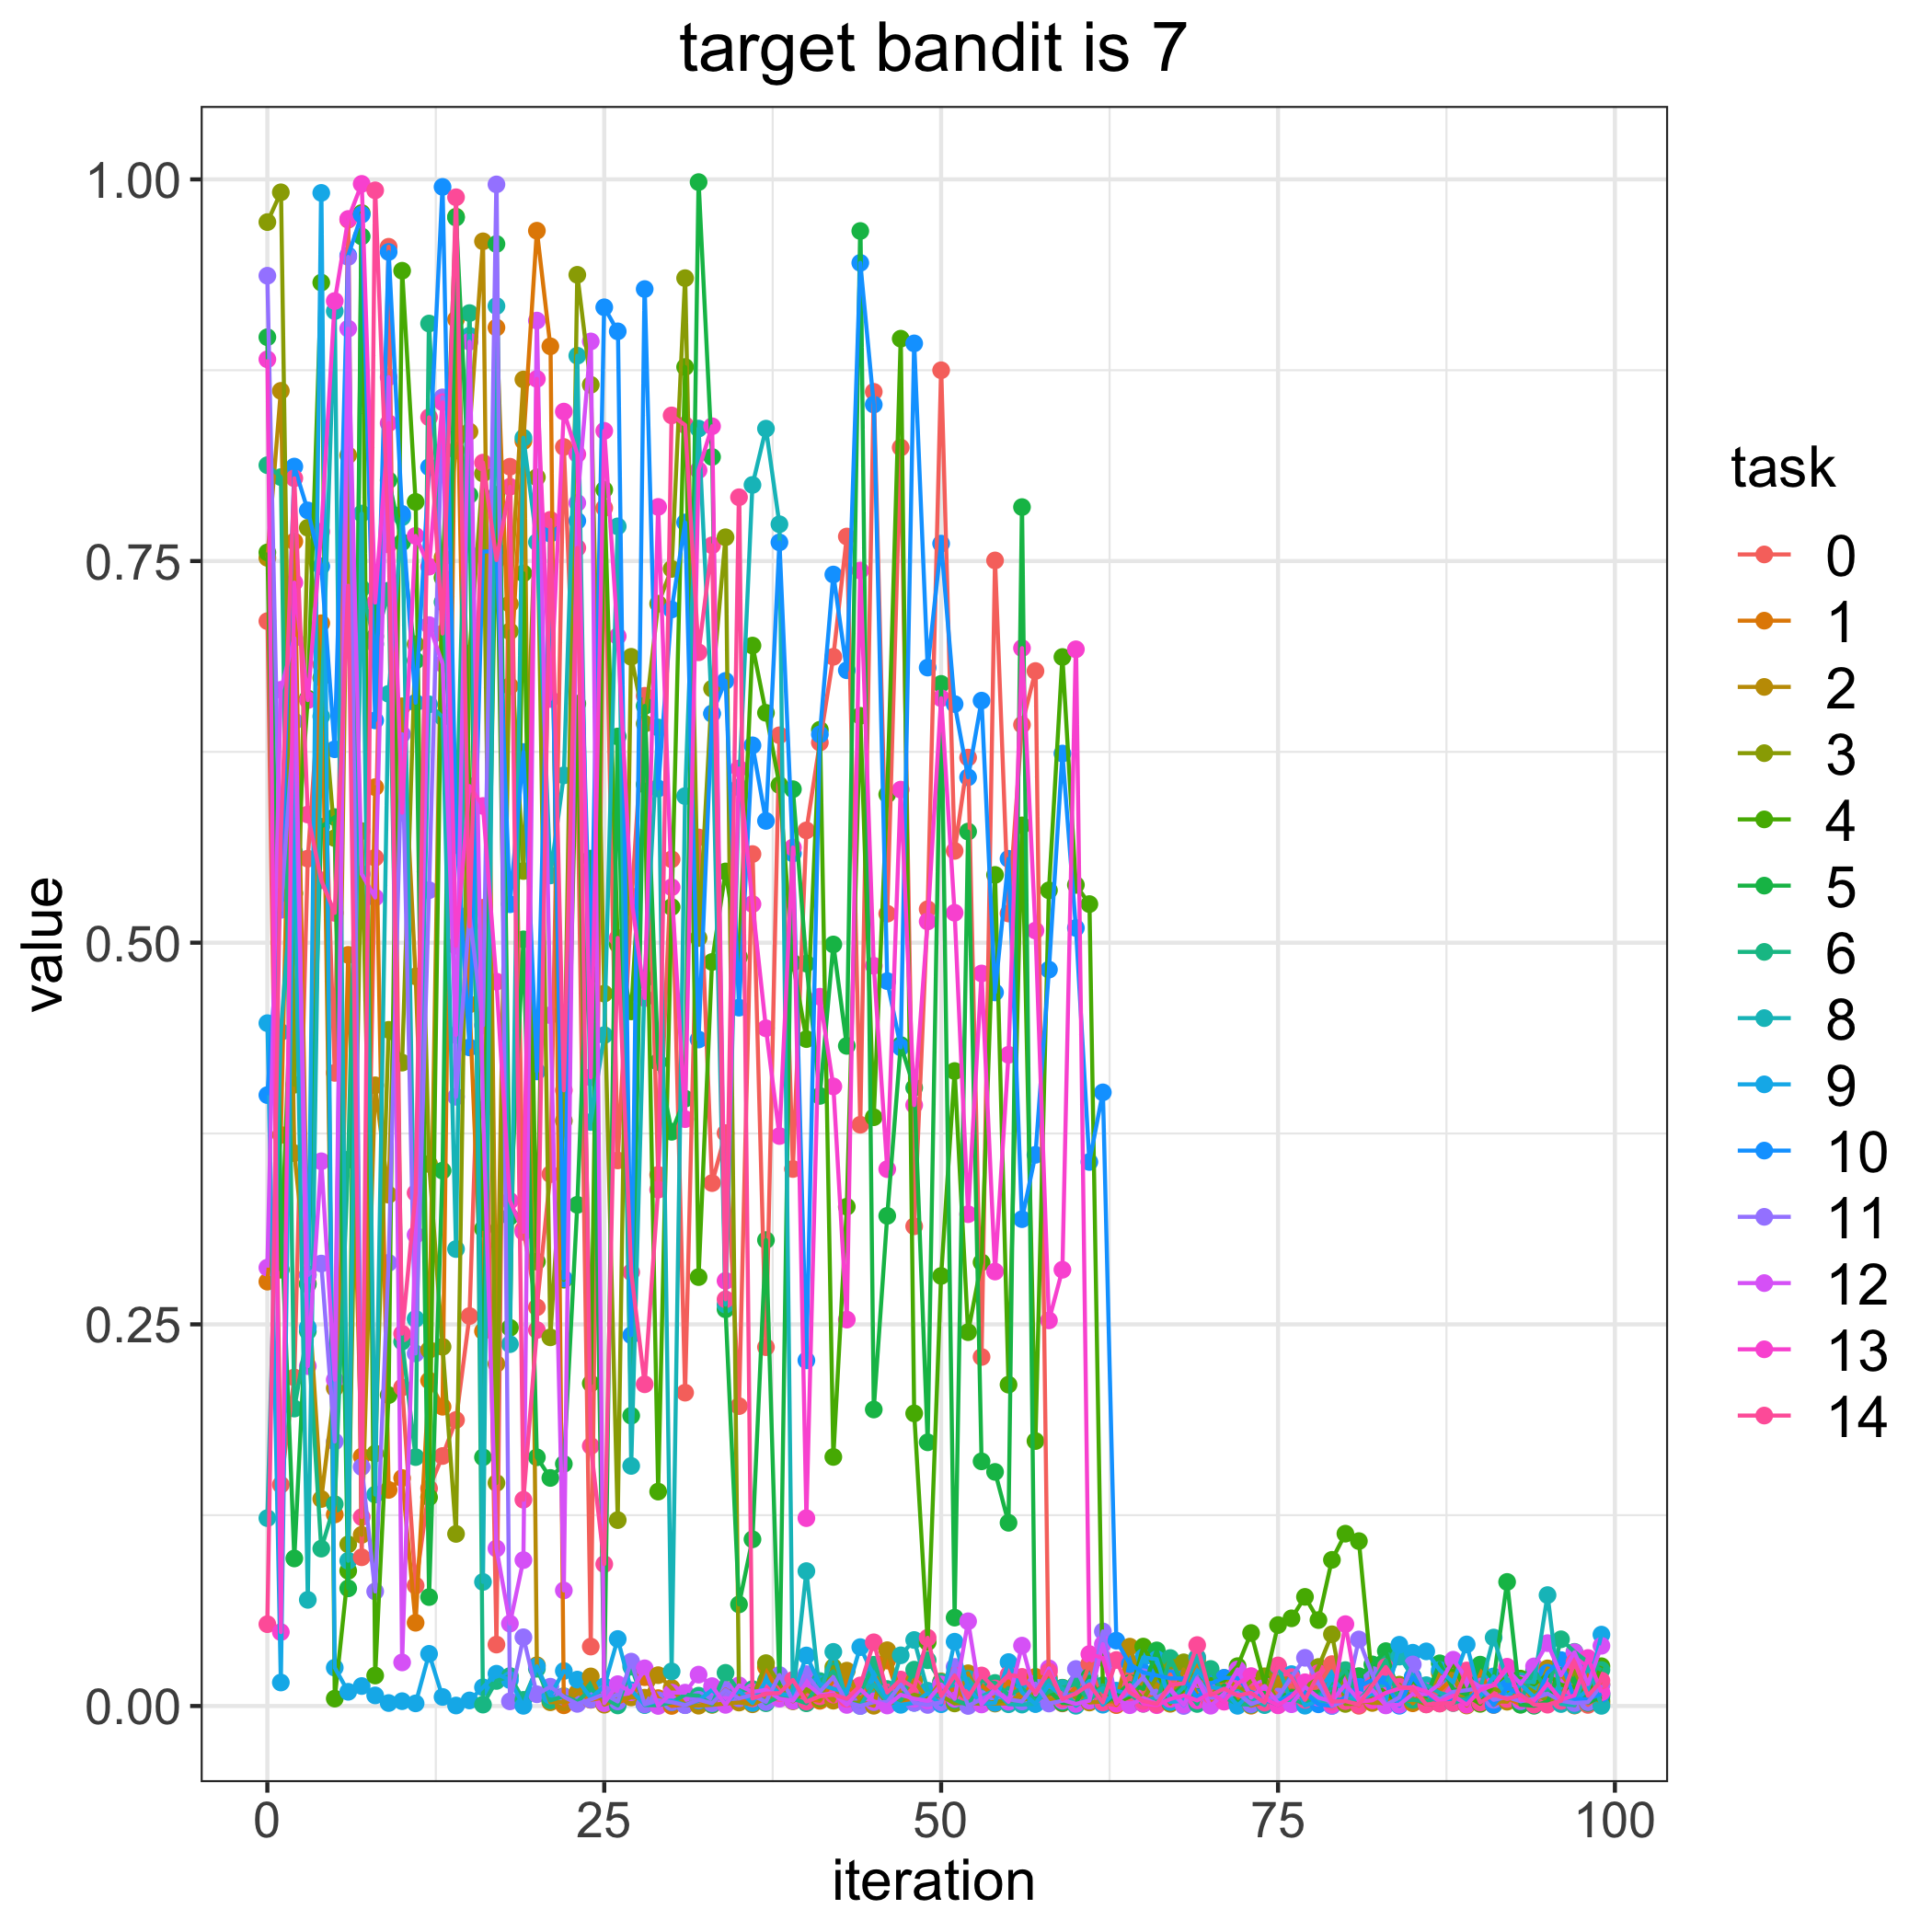

The file beside this chart, header and first rows:
, 0, 1, 2, 3, 4, 5, 6, 8, 9, 10, 11, 12, 13, 14
0, 0.7106, 0.278, 0.7521, 0.972, 0.7556, 0.8966, 0.8128, 0.1231, 0.4473, 0.4002, 0.9369, 0.2871, 0.8821, 0.05359
1, 0.1449, 0.3741, 0.8615, 0.9915, 0.2858, 0.3229, 0.805, 0.4415, 0.01539, 0.5299, 0.5215, 0.6657, 0.04841, 0.5699
2, 0.2152, 0.7628, 0.3621, 0.407, 0.5324, 0.09665, 0.1948, 0.5592, 0.6112, 0.8119, 0.645, 0.6996, 0.7359, 0.8042
3, 0.5551, 0.2827, 0.2769, 0.7718, 0.6599, 0.2762, 0.2454, 0.06955, 0.248, 0.7831, 0.2822, 0.2226, 0.6589, 0.584
4, 0.6821, 0.7093, 0.1356, 0.6735, 0.9324, 0.5759, 0.1031, 0.6482, 0.9912, 0.7465, 0.2898, 0.3568, 0.7692, 0.5409
5, 0.4147, 0.1255, 0.2082, 0.5685, 0.004846, 0.5823, 0.1322, 0.9137, 0.0251, 0.6267, 0.1733, 0.2137, 0.9203, 0.5195
6, 0.9736, 0.492, 0.8193, 0.1059, 0.08857, 0.07708, 0.3579, 0.09514, 0.009313, 0.9501, 0.9492, 0.9022, 0.9741, 0.7338
7, 0.09743, 0.1634, 0.1121, 0.5731, 0.978, 0.9626, 0.732, 0.7811, 0.01309, 0.977, 0.1566, 0.545, 0.997, 0.1238
8, 0.5557, 0.6019, 0.4066, 0.1654, 0.01997, 0.7006, 0.6956, 0.1385, 0.006935, 0.6456, 0.07505, 0.5296, 0.7228, 0.9928
9, 0.9559, 0.1416, 0.3349, 0.4429, 0.2037, 0.8029, 0.7306, 0.663, 0.001948, 0.9524, 0.2903, 0.8705, 0.8403, 0.7608
10, 0.2087, 0.1493, 0.6549, 0.4214, 0.9402, 0.7623, 0.2387, 0.7787, 0.003165, 0.7809, 0.6366, 0.02856, 0.5852, 0.2439
11, 0.07889, 0.05453, 0.4779, 0.6955, 0.7887, 0.6848, 0.163, 0.2536, 0.001728, 0.6572, 0.2309, 0.3086, 0.7665, 0.3361
12, 0.1425, 0.2132, 0.2332, 0.355, 0.1367, 0.07136, 0.9056, 0.6561, 0.03416, 0.8115, 0.5344, 0.708, 0.7463, 0.8442
13, 0.1638, 0.196, 0.7523, 0.2353, 0.7391, 0.3507, 0.7231, 0.6478, 0.005937, 0.9951, 0.8572, 0.6827, 0.854, 0.7025
14, 0.1873, 0.9083, 0.8225, 0.1127, 0.9756, 0.975, 0.5641, 0.2993, 0.0003199, 0.5755, 0.3991, 0.4395, 0.498, 0.9883
15, 0.2554, 0.4596, 0.8348, 0.6895, 0.5946, 0.7932, 0.9124, 0.8976, 0.003645, 0.4314, 0.5188, 0.8937, 0.6026, 0.5107
16, 0.5229, 0.2455, 0.9594, 0.8073, 0.3126, 0.1629, 0.000922, 0.08128, 0.01227, 0.7562, 0.4459, 0.3906, 0.5896, 0.8145
17, 0.04024, 0.9029, 0.2241, 0.1461, 0.7934, 0.9577, 0.01642, 0.917, 0.02115, 0.7566, 0.9967, 0.1032, 0.4745, 0.7506
18, 0.8118, 0.6681, 0.7219, 0.704, 0.2478, 0.3205, 0.01964, 0.237, 0.01695, 0.5252, 0.003048, 0.05397, 0.3309, 0.7986
19, 0.3122, 0.8285, 0.8689, 0.547, 0.742, 0.5022, 0.004013, 0.8308, 0.0001202, 0.6249, 0.04503, 0.09558, 0.3106, 0.1351
20, 0.2612, 0.9664, 0.02672, 0.8048, 0.2911, 0.1629, 0.0244, 0.7623, 0.02599, 0.4157, 0.007688, 0.9075, 0.8693, 0.2463
21, 0.3484, 0.8907, 0.002457, 0.2415, 0.7729, 0.1494, 0.003668, 0.5441, 0.006874, 0.7679, 0.01264, 0.4525, 0.6596, 0.777
22, 0.8247, 0.0004625, 0.002504, 0.3833, 0.2793, 0.1586, 0.006429, 0.6096, 0.02293, 0.2801, 0.006061, 0.07571, 0.8479, 0.4033
23, 0.6062, 0.00887, 0.007931, 0.9375, 0.6566, 0.3283, 0.002929, 0.8845, 0.0173, 0.7763, 0.001407, 0.7881, 0.82, 0.7586
24, 0.03893, 0.004045, 0.01939, 0.8654, 0.2113, 0.5551, 0.01087, 0.3825, 0.005216, 0.4792, 0.004223, 0.8939, 0.4118, 0.1703
25, 0.7848, 0.00569, 0.0008637, 0.4666, 0.7967, 0.01139, 0.005343, 0.4395, 0.01295, 0.9162, 0.007845, 0.001872, 0.8353, 0.09294
26, 0.3574, 0.002039, 0.004526, 0.1218, 0.4989, 0.6351, 0.0003729, 0.7727, 0.04389, 0.9005, 0.002967, 0.01429, 0.7007, 0.5031
27, 0.5233, 0.005996, 0.005654, 0.6873, 0.455, 0.1902, 0.02576, 0.1573, 0.01033, 0.2429, 0.02907, 0.009042, 0.5304, 0.2842
28, 0.6617, 0.01889, 0.005439, 0.6434, 0.6036, 0.6551, 0.0006407, 0.4763, 0.000881, 0.9282, 0.001089, 0.02469, 0.4637, 0.2107
29, 0.348, 0.005161, 0.02021, 0.722, 0.1404, 0.4218, 0.0004921, 0.641, 0.002973, 0.601, 0.003807, 4.583407089794043e-05, 0.7855, 0.3382
30, 0.5546, 4.360334729941235e-05, 0.01179, 0.7448, 0.5234, 0.3761, 0.002359, 0.02267, 0.003605, 0.7182, 0.002529, 0.0088, 0.5363, 0.8454
31, 0.2052, 0.001095, 0.00078, 0.9353, 0.8771, 0.3978, 0.007416, 0.596, 0.0006945, 0.7752, 0.0005357, 0.008751, 0.3844, 0.8391
32, 0.5689, 0.003285, 0.0002103, 0.5031, 0.281, 0.9982, 0.006755, 0.8368, 0.003536, 0.4366, 0.004074, 0.02056, 0.8095, 0.6902
33, 0.3425, 0.001376, 0.0007425, 0.6664, 0.4874, 0.8182, 0.001059, 0.6499, 0.01057, 0.6502, 0.001829, 0.01303, 0.8383, 0.7603
34, 0.3753, 0.01085, 0.001609, 0.7656, 0.5467, 0.2599, 0.02173, 0.2629, 0.00158, 0.6715, 0.01055, 0.0007532, 0.2785, 0.2664
35, 0.1964, 0.004988, 0.002264, 0.00657, 0.4906, 0.06656, 0.009729, 0.6018, 0.009847, 0.4575, 0.005012, 0.01353, 0.6141, 0.7918
36, 0.5581, 0.002422, 0.001133, 0.005061, 0.6946, 0.1092, 0.01106, 0.7999, 0.001981, 0.6293, 0.007165, 0.00923, 0.5253, 0.004943
37, 0.2351, 0.02544, 0.004971, 0.02808, 0.6505, 0.3052, 0.001825, 0.8367, 0.01668, 0.5798, 0.002657, 0.01058, 0.4439, 0.008091
38, 0.6359, 0.005982, 0.008443, 0.01439, 0.6033, 0.01461, 0.006184, 0.7741, 0.008112, 0.7622, 0.02031, 0.004776, 0.3734, 0.008468
39, 0.3518, 0.01488, 0.003078, 0.003502, 0.4869, 0.6005, 0.004823, 0.006177, 0.006711, 0.5585, 0.003469, 0.003532, 0.5624, 0.01707
40, 0.5736, 0.004886, 0.009603, 0.01101, 0.4369, 0.4863, 0.001786, 0.08837, 0.03311, 0.2264, 0.02091, 0.0151, 0.1231, 0.002902
41, 0.6311, 0.003399, 0.01179, 0.004721, 0.6395, 0.3996, 0.01634, 0.007633, 0.01431, 0.6364, 0.009344, 0.007208, 0.4646, 0.006351
42, 0.6873, 0.01658, 0.003482, 0.02546, 0.1631, 0.4988, 0.02274, 0.03547, 0.01132, 0.7412, 0.0189, 0.008244, 0.4058, 0.007439
43, 0.7661, 0.0132, 0.02316, 0.001945, 0.3271, 0.4324, 0.006535, 0.002918, 0.008893, 0.6784, 0.002193, 0.0007141, 0.2531, 0.004716
44, 0.3807, 0.004954, 0.003049, 0.002339, 0.6486, 0.9662, 0.008797, 5.4864317996454894e-05, 0.03857, 0.9453, 1.9522134784662496e-05, 0.01088, 0.7438, 0.0135
45, 0.8609, 0.01202, 0.0001617, 0.01346, 0.3857, 0.1942, 0.02702, 0.01405, 0.01973, 0.8525, 0.002516, 0.003081, 0.4849, 0.04173
46, 0.519, 0.02978, 0.03654, 0.001325, 0.5971, 0.3211, 0.01113, 0.002708, 0.004843, 0.4748, 0.002561, 0.0003308, 0.3517, 0.008898
47, 0.8244, 0.001568, 0.007069, 0.003795, 0.8956, 0.433, 0.003794, 0.0332, 0.0007813, 0.4315, 0.01414, 0.007344, 0.6003, 0.01732
48, 0.3142, 0.00458, 0.01673, 0.007425, 0.1917, 0.405, 0.0238, 0.04324, 0.002084, 0.8926, 0.002068, 0.004764, 0.3936, 0.01201
49, 0.5219, 0.007524, 0.004172, 0.005247, 0.04182, 0.1727, 0.02997, 0.01, 0.008335, 0.6802, 0.0006997, 0.00348, 0.5139, 0.04471
50, 0.875, 0.007938, 0.01613, 0.006568, 0.2817, 0.6695, 0.01567, 0.005753, 0.001153, 0.7614, 0.002475, 0.01412, 0.6602, 0.006554
51, 0.5601, 0.01102, 0.004032, 0.001687, 0.4159, 0.0579, 0.003987, 0.01729, 0.04212, 0.6563, 0.0256, 0.004722, 0.5196, 0.02001
52, 0.6213, 0.003969, 0.02145, 0.002176, 0.2449, 0.5728, 0.0007221, 0.01788, 0.01223, 0.6083, 4.298678207328188e-05, 0.0555, 0.3222, 0.005525
53, 0.2286, 0.01353, 0.002212, 0.001346, 0.2906, 0.1603, 0.01656, 0.006219, 0.001521, 0.6586, 0.004566, 0.001025, 0.4798, 0.02001
54, 0.7504, 0.005959, 0.001603, 0.00274, 0.5444, 0.1533, 0.01509, 0.01045, 0.002046, 0.4674, 0.008823, 0.01115, 0.2846, 0.01148
55, 0.5191, 0.01607, 0.001684, 0.003772, 0.2105, 0.12, 0.007325, 0.00116, 0.02878, 0.555, 0.004379, 0.002786, 0.4266, 0.02044
56, 0.6428, 0.004637, 0.008458, 0.00357, 0.5768, 0.7853, 0.01154, 0.0009403, 0.00891, 0.3189, 0.002953, 0.03955, 0.693, 0.01907
57, 0.678, 0.01911, 0.008215, 0.007202, 0.1736, 0.004356, 0.003362, 0.001469, 0.001322, 0.3611, 0.01466, 0.007433, 0.508, 0.008621
58, 0.006099, 0.01867, 0.004372, 0.007263, 0.5343, 0.009897, 0.009384, 0.01685, 0.01372, 0.4824, 0.001626, 0.02467, 0.2526, 0.02257
59, 0.001719, 0.00196, 0.005311, 0.01198, 0.6871, 0.002055, 0.01188, 0.01152, 0.006239, 0.6239, 0.003449, 0.003918, 0.2858, 0.004537
... 40 more rows
